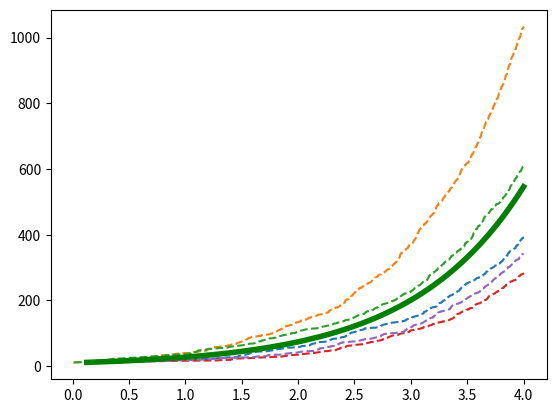

This chart was generated by the following Python code:
#!/usr/bin/env python

# Proof-of-concept Python implementation of Gillespie algorithm
#   for results dynamics simulation.
# - https://people.maths.ox.ac.uk/erban/Education/StochReacDiff.pdf
# [redacted]

import numpy as np
from matplotlib import pyplot as plt

# Time to run
# This blows up fast!
T_MAX = 4

# Initial population size
N_0 = 10


# Function to calculate the Gillespie algorithm over time T_MAX for
#   two set reactions.
# Reaction 1: X -> 0
# Reaction 2: X -> X + X
#
# Reaction probability is set by the optional parameters mu1 and mu2.
#
def gillespie(mu1=.1, mu2=.9):

    ######## STEP 1 ########
    # Initialization

    # Set starting time
    t = 0

    # Set up propensities for reactions

    mu = np.array([mu1, mu2])

    # Initialize populations
    N_x = N_0

    results = []
    while t < T_MAX:

        # Execute Gillespie algorithm

        ######## STEP 2 ########
        # Calculate reaction probability distribution
        a = N_x * mu/sum(mu)


        ######## STEPS 3 & 5########
        # Choose mu according to probability distribution, and update
        #   number of particles.

        r1 = np.random.rand()

        # Reaction 1
        if r1*sum(a) < a[0]:
            N_x -= 1

        # Reaction 2
        elif r1 * sum(a) < a[0] + a[1]:
            N_x += 1

        # Shouldn't do this
        else:
            print("error")
            pass


        ######## STEP 4 ########
        # Choose tau according to an exponential
        tau = - np.log(r1)/sum(a)
        # Increment timestep
        t += tau


        # Store results for output
        results.append((t, N_x))

    print("Finished in %d steps." % len(results))
    return results

# mu_list = [(.1,.9), (.2, .8), (.25, .75), (.3, .7), (.4, .6)]
# output = [gillespie(*mu_list[i]) for i in range(5)]

# Run Gillespie algorithm 5 times
output = [gillespie(0, 1) for i in range(5)]

# Plot data
for results in output:
    t = [x[0] for x in results]
    pop = np.array([x[1] for x in results])
    plt.plot(t, pop, '--')

# Generate theoretical model
theoretical = N_0 * np.exp(t)
plt.plot(t, theoretical, 'g', linewidth=4)

plt.show()
